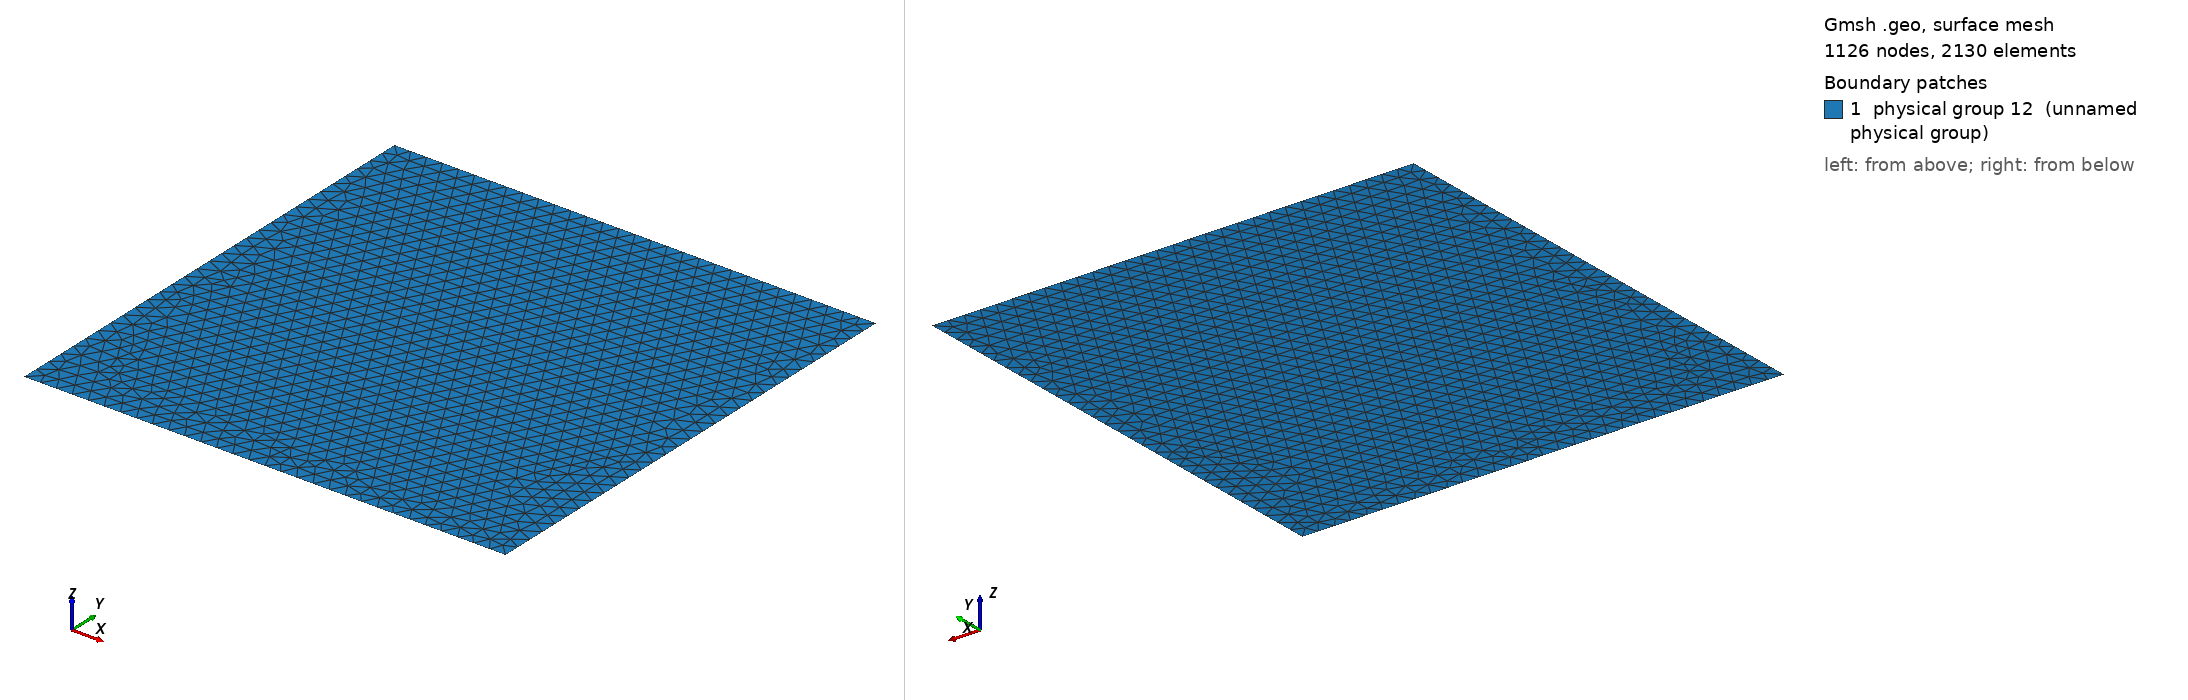

Gmsh geometry script, surface-meshed: 1126 nodes, 2130 surface elements. Boundary patches (legend numbers): 1 physical group 12 (unnamed physical group). Left view from above one corner, right view from below the opposite corner. Legend entries are the model's physical surfaces. The drawing asked Gmsh for element sizes between 1% and 20% of the model's largest extent; the script's own settings can give other sizes.

=== MMS_B.geo (drawn) ===
Point(1) = {-1.0,-1.5,0,0.1};
Point(2) = {2.0,-1.5,0,0.1};
Point(3) = {2.0,1.5,0,0.1};
Point(4) = {-1.0,1.5,0,0.1};
Line(1) = {4,3};
Line(2) = {3,2};
Line(3) = {2,1};
Line(4) = {1,4};
Line Loop(5) = {1,2,3,4};
Plane Surface(6) = {5};
Physical Line(7) = {3};
Physical Line(8) = {2};
Physical Line(9) = {1};
Physical Line(10) = {4};
Physical Surface(12) = {6};
